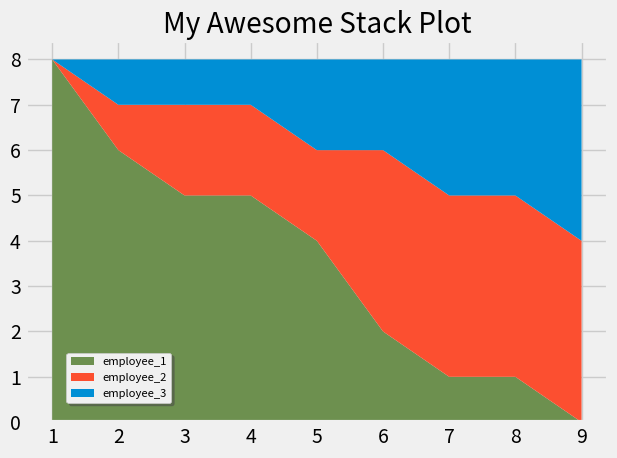

This chart was generated by the following Python code:
from matplotlib import pyplot as plt

plt.style.use("fivethirtyeight")


days = [1, 2, 3, 4, 5, 6, 7, 8, 9]

employee_1 = [8, 6, 5, 5, 4, 2, 1, 1, 0]
employee_2 = [0, 1, 2, 2, 2, 4, 4, 4, 4]
employee_3 = [0, 1, 1, 1, 2, 2, 3, 3, 4]

labels = ['employee_1', 'employee_2', 'employee_3']
colors = ['#6d904f', '#fc4f30', '#008fd5']

plt.stackplot(days, employee_1, employee_2, employee_3, colors=colors, labels=labels)
plt.legend(loc=(0.07, 0.05), fontsize='xx-small', shadow=True)

plt.title("My Awesome Stack Plot")
plt.tight_layout()
plt.savefig('matplotlib_p_4_stack_plots.png')
plt.show()
